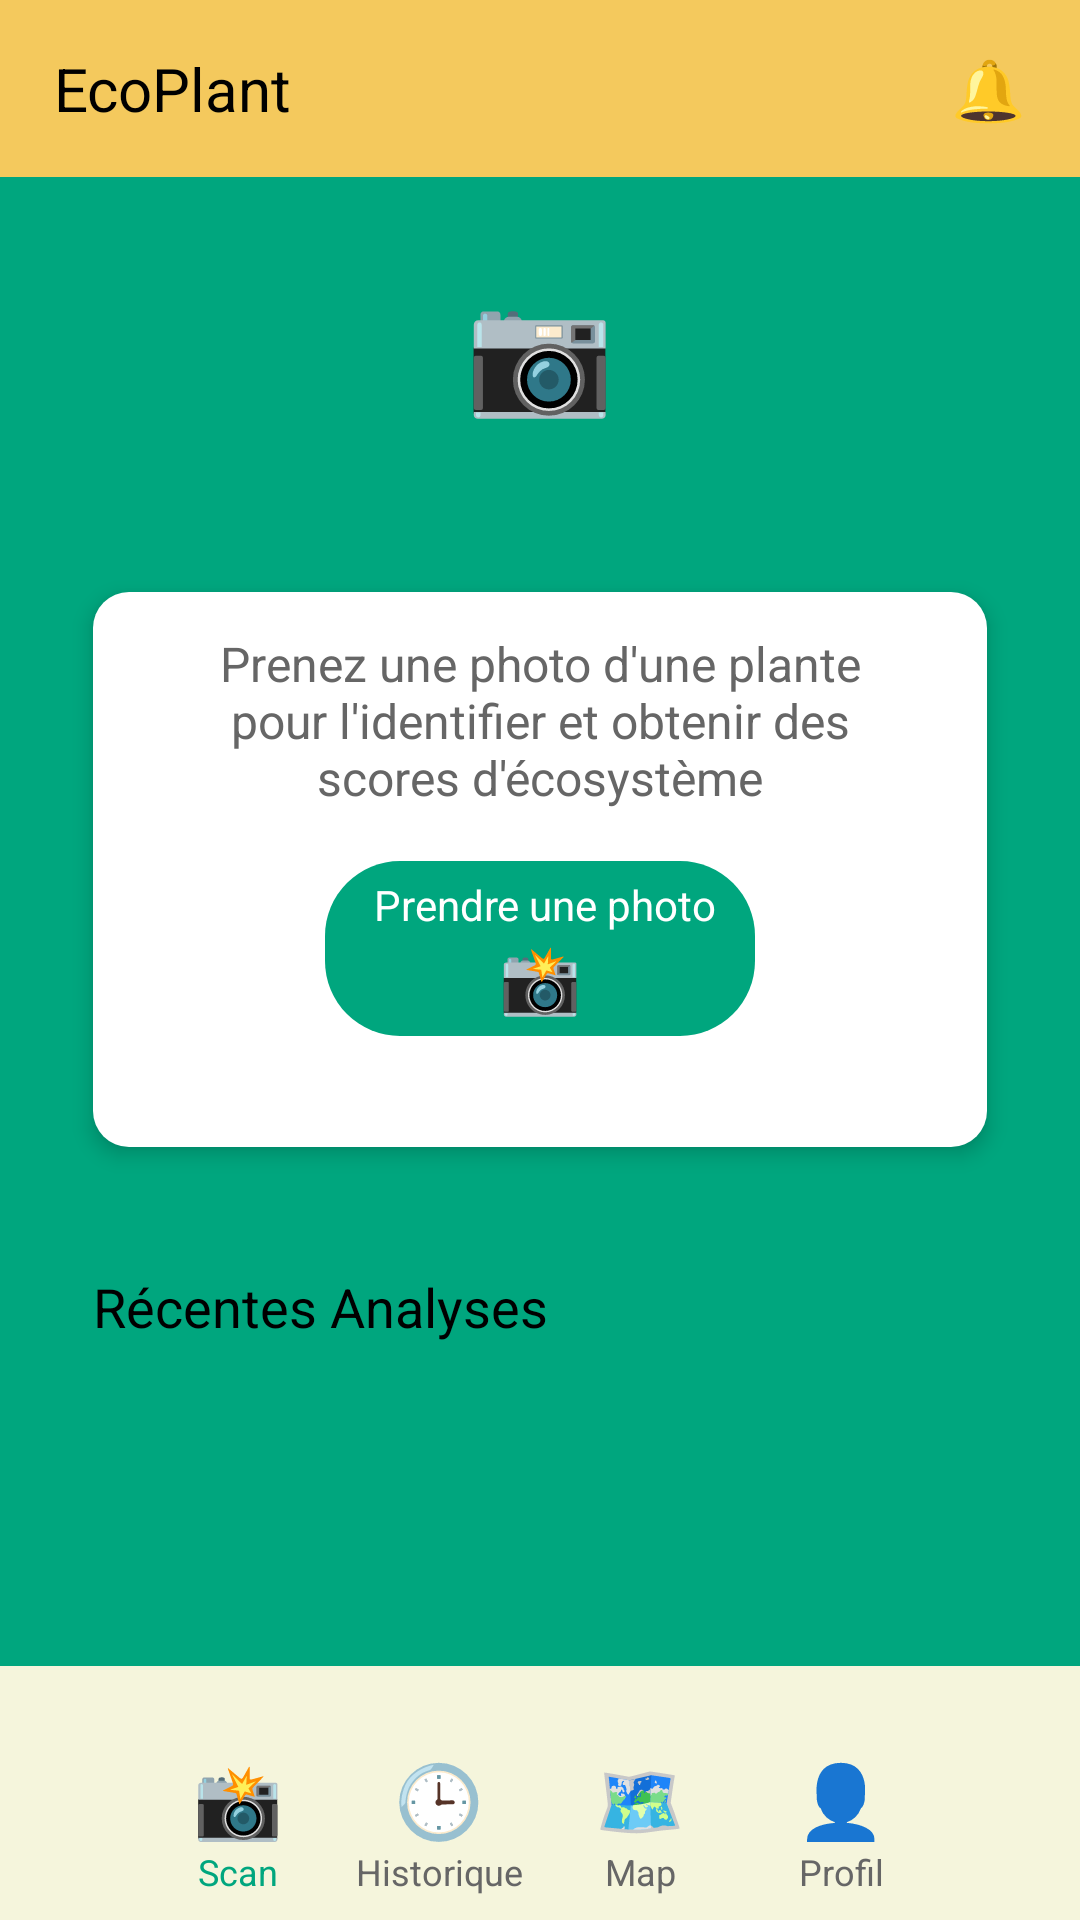

Produce the Android XML layout that renders to this screen, including the resource entries it uses.
<!-- AndroidManifest.xml: application theme AppTheme.NoActionBar -->
<!-- res/layout/activity_scan.xml -->
<LinearLayout
    xmlns:android="http://schemas.android.com/apk/res/android"
    xmlns:tools="http://schemas.android.com/tools"
    xmlns:app="http://schemas.android.com/apk/res-auto"
    android:background="#FFFFFF"
    android:orientation="vertical"
    android:layout_width="match_parent"
    android:layout_height="match_parent">

    
    <LinearLayout
        android:id="@+id/header_rectangle"
        android:layout_width="match_parent"
        android:layout_height="wrap_content"
        android:layout_alignParentTop="true"
        android:background="#F4C95D"
        android:paddingVertical="16dp"
        android:paddingHorizontal="18dp"
        android:orientation="horizontal">

        <TextView
            android:id="@+id/Ecoplant_title"
            android:layout_width="0dp"
            android:layout_height="wrap_content"
            android:layout_weight="1"
            android:text="EcoPlant"
            android:textColor="#000000"
            android:textSize="20sp"/>

        <TextView
            android:id="@+id/cloche_btn"
            android:layout_width="70dp"
            android:layout_height="wrap_content"
            android:gravity="right"
            android:text="🔔"
            android:textColor="#000000"
            android:textSize="20sp"/>
    </LinearLayout>

    
    <ScrollView
        android:id="@+id/scrollView"
        android:layout_width="match_parent"
        android:layout_height="0dp"
        android:layout_weight="1"
        android:background="#00A67E"
        android:fillViewport="true">

        <LinearLayout
            android:layout_width="match_parent"
            android:layout_height="wrap_content"
            android:orientation="vertical">

            <LinearLayout
                android:id="@+id/ray1dnbf9i67"
                android:layout_width="match_parent"
                android:layout_height="wrap_content"
                android:gravity="center_horizontal"
                android:layout_marginBottom="25dp"
                android:orientation="vertical">
                <LinearLayout
                    android:id="@+id/r7fkd1lwi4yc"
                    android:layout_width="wrap_content"
                    android:layout_height="wrap_content"
                    android:background="@drawable/cercle_blanc"
                    android:paddingVertical="30dp"
                    android:paddingHorizontal="30dp"
                    android:clickable="true"
                    android:focusable="true"
                    android:orientation="vertical">
                    <TextView
                        android:id="@+id/rxebdishx1a"
                        android:textColor="#000000"
                        android:textSize="40sp"
                        android:layout_height="wrap_content"
                        android:layout_width="wrap_content"
                        android:text="📷"/>
                </LinearLayout>
            </LinearLayout>

            <LinearLayout
                android:id="@+id/rwwgt7g0jg8"
                android:layout_width="match_parent"
                android:layout_height="wrap_content"
                android:background="@drawable/rectangle_blanc"
                android:paddingTop="13dp"
                android:paddingBottom="37dp"
                android:layout_marginBottom="41dp"
                android:layout_marginHorizontal="31dp"
                android:elevation="4dp"
                android:orientation="vertical">
                <TextView
                    android:id="@+id/rqdt9bfjrb5d"
                    android:textColor="#666666"
                    android:textSize="16sp"
                    android:layout_marginBottom="17dp"
                    android:layout_marginHorizontal="36dp"
                    android:layout_height="wrap_content"
                    android:layout_width="match_parent"
                    android:layout_weight="1"
                    android:gravity="center"
                    android:text="Prenez une photo d'une plante pour l'identifier et obtenir des scores d'écosystème"/>
                <LinearLayout
                    android:id="@+id/r4udwqwgqhqa"
                    android:layout_width="match_parent"
                    android:layout_height="wrap_content"
                    android:gravity="center_horizontal"
                    android:orientation="vertical">
                    <LinearLayout
                        android:id="@+id/prendre_une_photo"
                        android:layout_width="wrap_content"
                        android:layout_height="wrap_content"
                        android:gravity="center_horizontal"
                        android:background="@drawable/prendre_une_photo"
                        android:paddingVertical="5dp"
                        android:paddingHorizontal="13dp"
                        android:clickable="true"
                        android:focusable="true"
                        android:orientation="vertical">
                        <TextView
                            android:id="@+id/ri0fp711by2"
                            android:textColor="#FFFFFF"
                            android:textSize="14sp"
                            android:layout_height="wrap_content"
                            android:layout_width="wrap_content"
                            android:text=" Prendre une photo"/>
                        <TextView
                            android:id="@+id/rymargc9rdps"
                            android:textColor="#FFFFFF"
                            android:textSize="22sp"
                            android:layout_height="wrap_content"
                            android:layout_width="wrap_content"
                            android:text="📸"/>
                    </LinearLayout>
                </LinearLayout>
            </LinearLayout>

            <TextView
                android:id="@+id/recentesAnalyses"
                android:textColor="#000000"
                android:textSize="18sp"
                android:layout_marginBottom="25dp"
                android:layout_marginStart="31dp"
                android:layout_height="wrap_content"
                android:layout_width="wrap_content"
                android:text="Récentes Analyses"/>
        </LinearLayout>
    </ScrollView>

    
    <LinearLayout
        android:id="@+id/rb41gb4ss9"
        android:layout_width="match_parent"
        android:layout_height="wrap_content"
        android:background="#F5F5DC"
        android:paddingTop="28dp"
        android:paddingBottom="8dp"
        android:paddingHorizontal="46dp"
        android:orientation="horizontal">
        <LinearLayout
            android:id="@+id/scan_btn"
            android:layout_width="0dp"
            android:layout_height="wrap_content"
            android:gravity="center_horizontal"
            android:layout_weight="1"
            android:orientation="vertical">
            <TextView
                android:id="@+id/ryl87hjpmgwo"
                android:textColor="#00A67E"
                android:textSize="24sp"
                android:layout_height="wrap_content"
                android:layout_width="wrap_content"
                android:text="📸"/>
            <TextView
                android:id="@+id/r3fv20qf1hhl"
                android:textColor="#00A67E"
                android:textSize="12sp"
                android:layout_height="wrap_content"
                android:layout_width="wrap_content"
                android:text="Scan"/>
        </LinearLayout>
        <LinearLayout
            android:id="@+id/historique_btn"
            android:layout_width="0dp"
            android:layout_height="wrap_content"
            android:gravity="center_horizontal"
            android:layout_weight="1"
            android:orientation="vertical">
            <TextView
                android:id="@+id/r8vd39mt7dz7"
                android:textColor="#666666"
                android:textSize="24sp"
                android:layout_height="wrap_content"
                android:layout_width="wrap_content"
                android:text="🕒"/>
            <TextView
                android:id="@+id/rol1bzurpo6"
                android:textColor="#666666"
                android:textSize="12sp"
                android:layout_height="wrap_content"
                android:layout_width="wrap_content"
                android:text="Historique"/>
        </LinearLayout>
        <LinearLayout
            android:id="@+id/map_btn"
            android:layout_width="0dp"
            android:layout_height="wrap_content"
            android:gravity="center_horizontal"
            android:layout_weight="1"
            android:orientation="vertical">
            <TextView
                android:id="@+id/r5yjq86x71ev"
                android:textColor="#666666"
                android:textSize="24sp"
                android:layout_height="wrap_content"
                android:layout_width="wrap_content"
                android:text="🗺️"/>
            <TextView
                android:id="@+id/rwsoxz6z93w"
                android:textColor="#666666"
                android:textSize="12sp"
                android:layout_height="wrap_content"
                android:layout_width="wrap_content"
                android:text="Map"/>
        </LinearLayout>
        <LinearLayout
            android:id="@+id/profil_btn"
            android:layout_width="0dp"
            android:layout_height="wrap_content"
            android:gravity="center_horizontal"
            android:layout_weight="1"
            android:orientation="vertical">
            <TextView
                android:id="@+id/rk1220zp045r"
                android:textColor="#666666"
                android:textSize="24sp"
                android:layout_height="wrap_content"
                android:layout_width="wrap_content"
                android:text="👤"/>
            <TextView
                android:id="@+id/rcy4ehv8nla"
                android:textColor="#666666"
                android:textSize="12sp"
                android:layout_height="wrap_content"
                android:layout_width="wrap_content"
                android:text="Profil"/>
        </LinearLayout>
    </LinearLayout>
</LinearLayout>
<!-- resources referenced by this layout -->
<resources>
  <!-- drawable prendre_une_photo (drawable) -->
  <?xml version="1.0" encoding="UTF-8"?>
  <shape
      xmlns:android="http://schemas.android.com/apk/res/android">
      <solid
          android:color="#00A67E"
          />
      <corners
          android:radius="25dp"
          />
  </shape>
  <!-- drawable rectangle_blanc (drawable) -->
  <?xml version="1.0" encoding="UTF-8"?>
  <shape
      xmlns:android="http://schemas.android.com/apk/res/android">
      <solid
          android:color="#FFFFFF"
          />
      <corners
          android:radius="12dp"
          />
  </shape>
  <style name="AppTheme.NoActionBar" parent="Theme.AppCompat.Light.NoActionBar" />
</resources>
